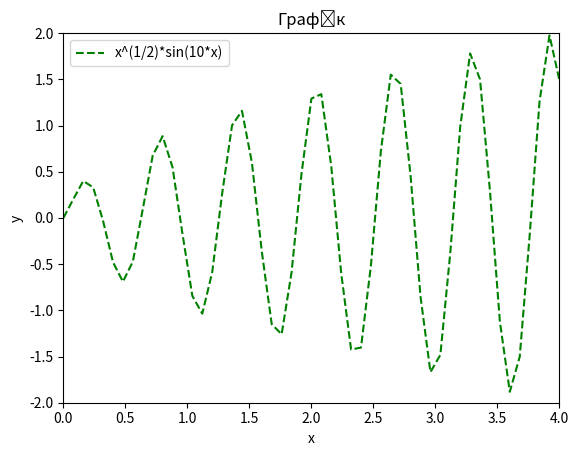

Reproduce this figure in Python.
from numpy import *
import matplotlib.pyplot as plt
import pylab


x = linspace(0, 4, 51)
y = (x**(1/2)*sin(10*x))
plt.plot(x, y, 'g--', label='x^(1/2)*sin(10*x)')

plt.axis([0, 4, -2, 2])
plt.xlabel('x')
plt.ylabel('y')
plt.title('Графік')
plt.legend()

plt.savefig('figure.png')
plt.show()
